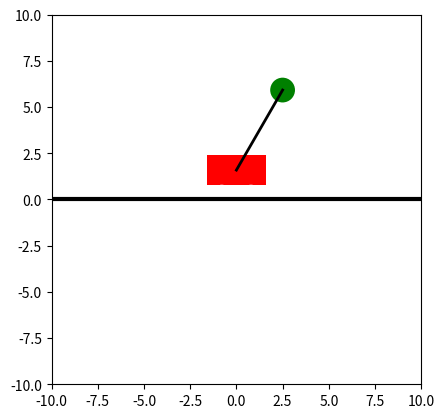
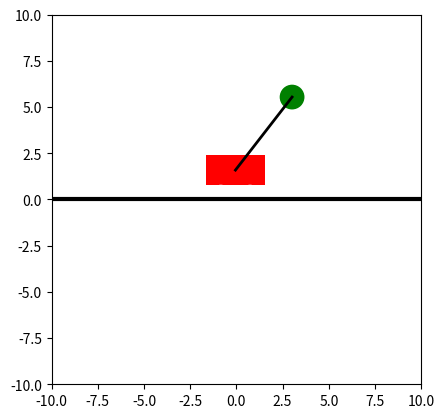
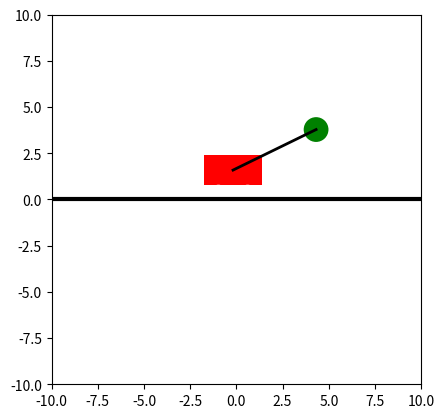
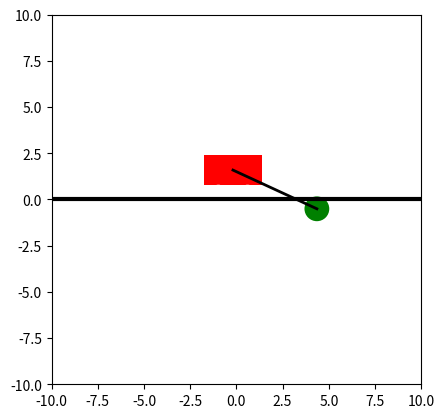
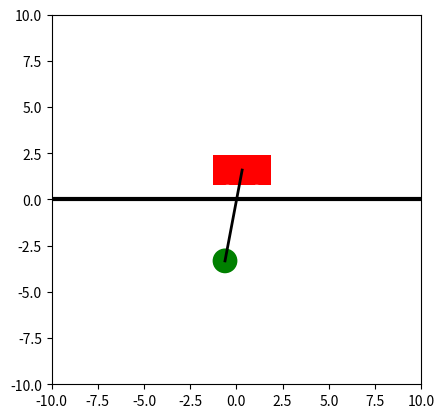
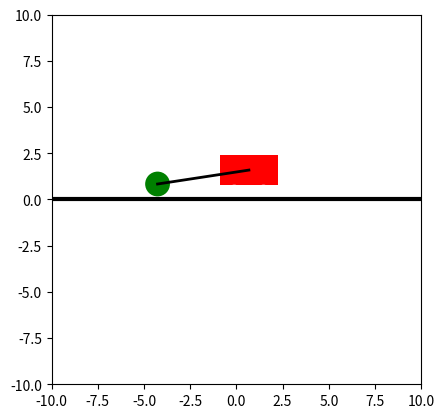
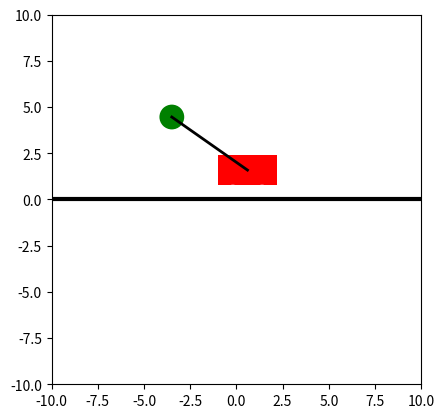
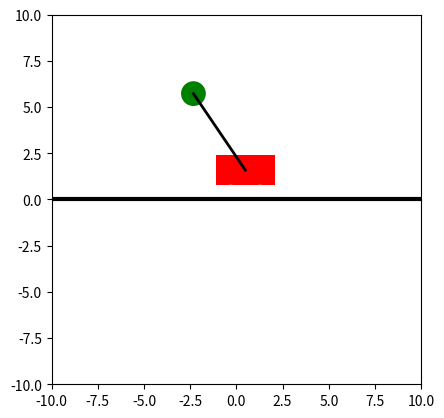
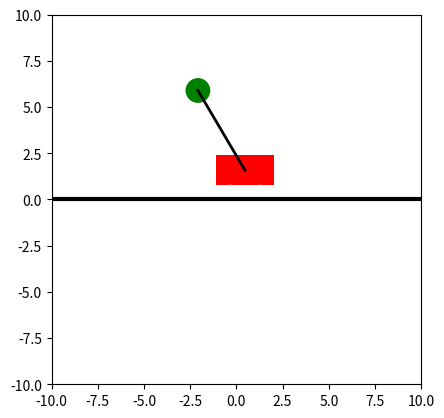
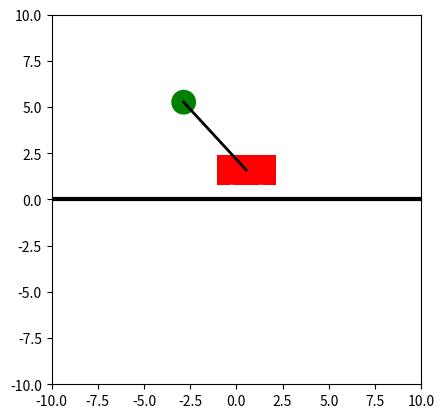
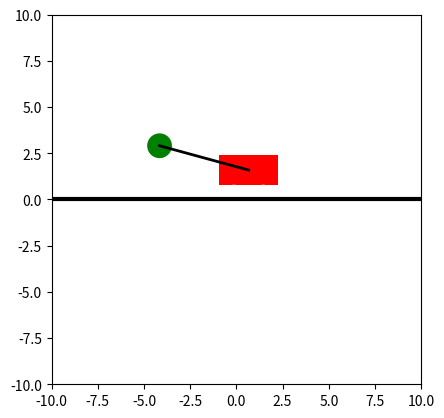
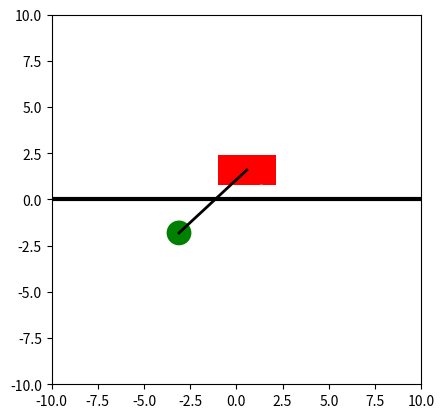
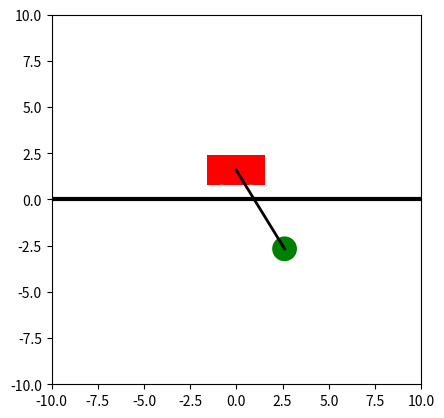
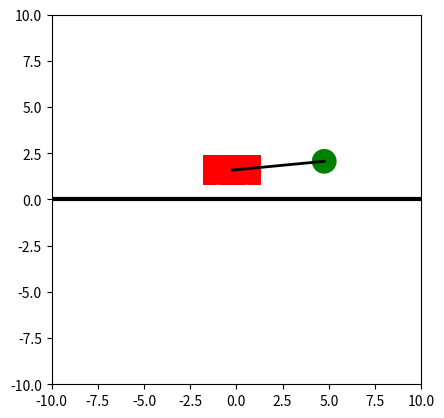
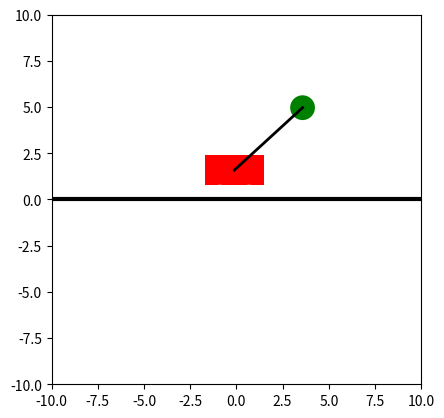
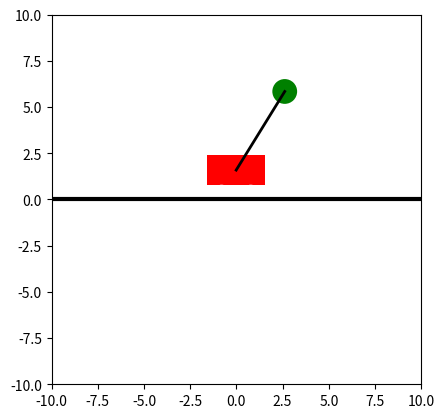

Python code for these plots, in order:
#####################################
# Simple Pendulum
# Author: Kartik Prakash
# Date: Mar/17/2019
#####################################

from __future__ import division
import matplotlib.pyplot as plt
import scipy.integrate as integrate #used for integration
import numpy as np
from numpy import sqrt, sin,cos


#defining global cart parameters
M = 50 #mass of the cart
m = 5 #mass of the bob
g = 9.81 #gravity
W = np.sqrt(M/5) #cart width made proportional to mass
H = (np.sqrt(M/5))*0.5 #car height made proportional to mass
wr = 0.4 #wheel radius
mr = 0.3*sqrt(m) #mass radius made proportional to mass of the bob
L = 5 #length of the bob

#defining the initial state put degrees
xi = 0 #change here
thi_dash = 150 #change here
xi_dot = 0 #change here
thi_dot_dash = 0 #change here

thi = np.radians(thi_dash)
thi_dot = np.radians(thi_dot_dash)

istate = np.array([xi,xi_dot,thi,thi_dot])

def setup():
    plt.xlim(-10,10)
    plt.ylim(-10,10)
    plt.gca().set_aspect('equal',adjustable='box')
    #plotting the line
    line = plt.plot([-10,10],[0,0],'-',linewidth=3.0,color='k')

def draw_cart(th,x):
    # thd = 60
    # th = thd*((np.pi)/180)
    global M,m,W,H,wr,mr
    #plotting the base
    left_corner = ((x-W/2),(2*wr)) #tuple of x and y coords of left_corner
    rect = plt.Rectangle(left_corner,W,H,fc='r')
    plt.gca().add_patch(rect)
    #plotting the wheels
    w1x = x - ((0.5*W)/2)
    w1y = wr
    w2x = x + ((0.5*W)/2)
    w2y = wr
    w1 = plt.Circle((w1x,w1y),radius = wr,fc='w')
    w2 = plt.Circle((w2x,w2y),radius = wr,fc='w')
    plt.gca().add_patch(w1)
    plt.gca().add_patch(w2)
    draw_pend(th,x)

def draw_pend(th,x):
    global L,H,wr,mr
    xp = x + L*sin(th)
    y_cart = H/2 + 2*wr
    yp = y_cart - L*cos(th)
    bob = plt.Circle((xp,yp),radius=mr,fc='g')
    plt.gca().add_patch(bob)
    plt.plot([x,xp],[y_cart,yp],color='k',linewidth=2.0)

def dynamics(state,t):
    """
    Takes the initial state and time as an input and returns the dynamics
    """
    global M,m
    f = 0
    dydx = np.zeros_like(state)
    x,x_dot,th,th_dot = state #unpacking the state
    dydx[0] = x_dot
    dydx[2] = th_dot

    den1 = M + (m*sin(th)*sin(th))
    dydx[1] = (f + (m*g*sin(th)*cos(th)) + m*L*th_dot*th_dot*sin(th))/den1
    den2 = L*(den1)
    dydx[3] = ((M+m)*g*sin(th) + f*cos(th) + m*L*th_dot*th_dot*sin(th)*cos(th))/den2
    dydx[3] = -dydx[3]

    return dydx


#create a time array for the simulation
dt = 0.5
t = np.arange(0.0,20.0,dt) #samples the interval provided at 0.05

#integrate to get the solution
sol = integrate.odeint(dynamics,istate,t)
x_plot = sol[:,0]
th_plot = sol[:,2]

#plotting after all the things are computed

for i in range(len(x_plot)):
    setup()
    draw_cart(th_plot[i],x_plot[i])
    plt.draw()
    plt.pause(0.000001)
    plt.clf()

plt.show()
